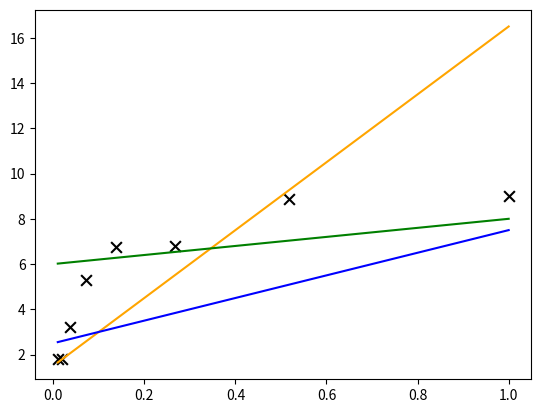

This figure's Python source:
import numpy as np
import matplotlib.pyplot as plt

X = np.array([0.01      , 0.01930698, 0.03727594, 0.07196857, 0.13894955,
       0.26826958, 0.51794747, 1.])

y = np.array([1.79111708, 1.81833914, 3.20477112, 5.30543043, 6.74879517,
       6.79595893, 8.85678367, 9.01523049])

# coeficientes a averiguar: b0 y b1
def func_reg_lineal(X,b0,b1):
    return b0 + b1 * X

# la funcion func_reg_lineal es la funcion de aprendizaje. Esta funcion usa b0 y b1 para trazar una linea que se ajusta a los datos
y_prima1 = func_reg_lineal(X, 1.5, 15)
y_prima2 = func_reg_lineal(X, 2.5, 5)
y_prima3 = func_reg_lineal(X, 6, 2)

plt.scatter(X,y, marker = "x", s = 60, c = "black")
plt.plot(X, y_prima1, c = "orange")
plt.plot(X, y_prima2, c = "blue")
plt.plot(X, y_prima3, c = "green")
plt.show()